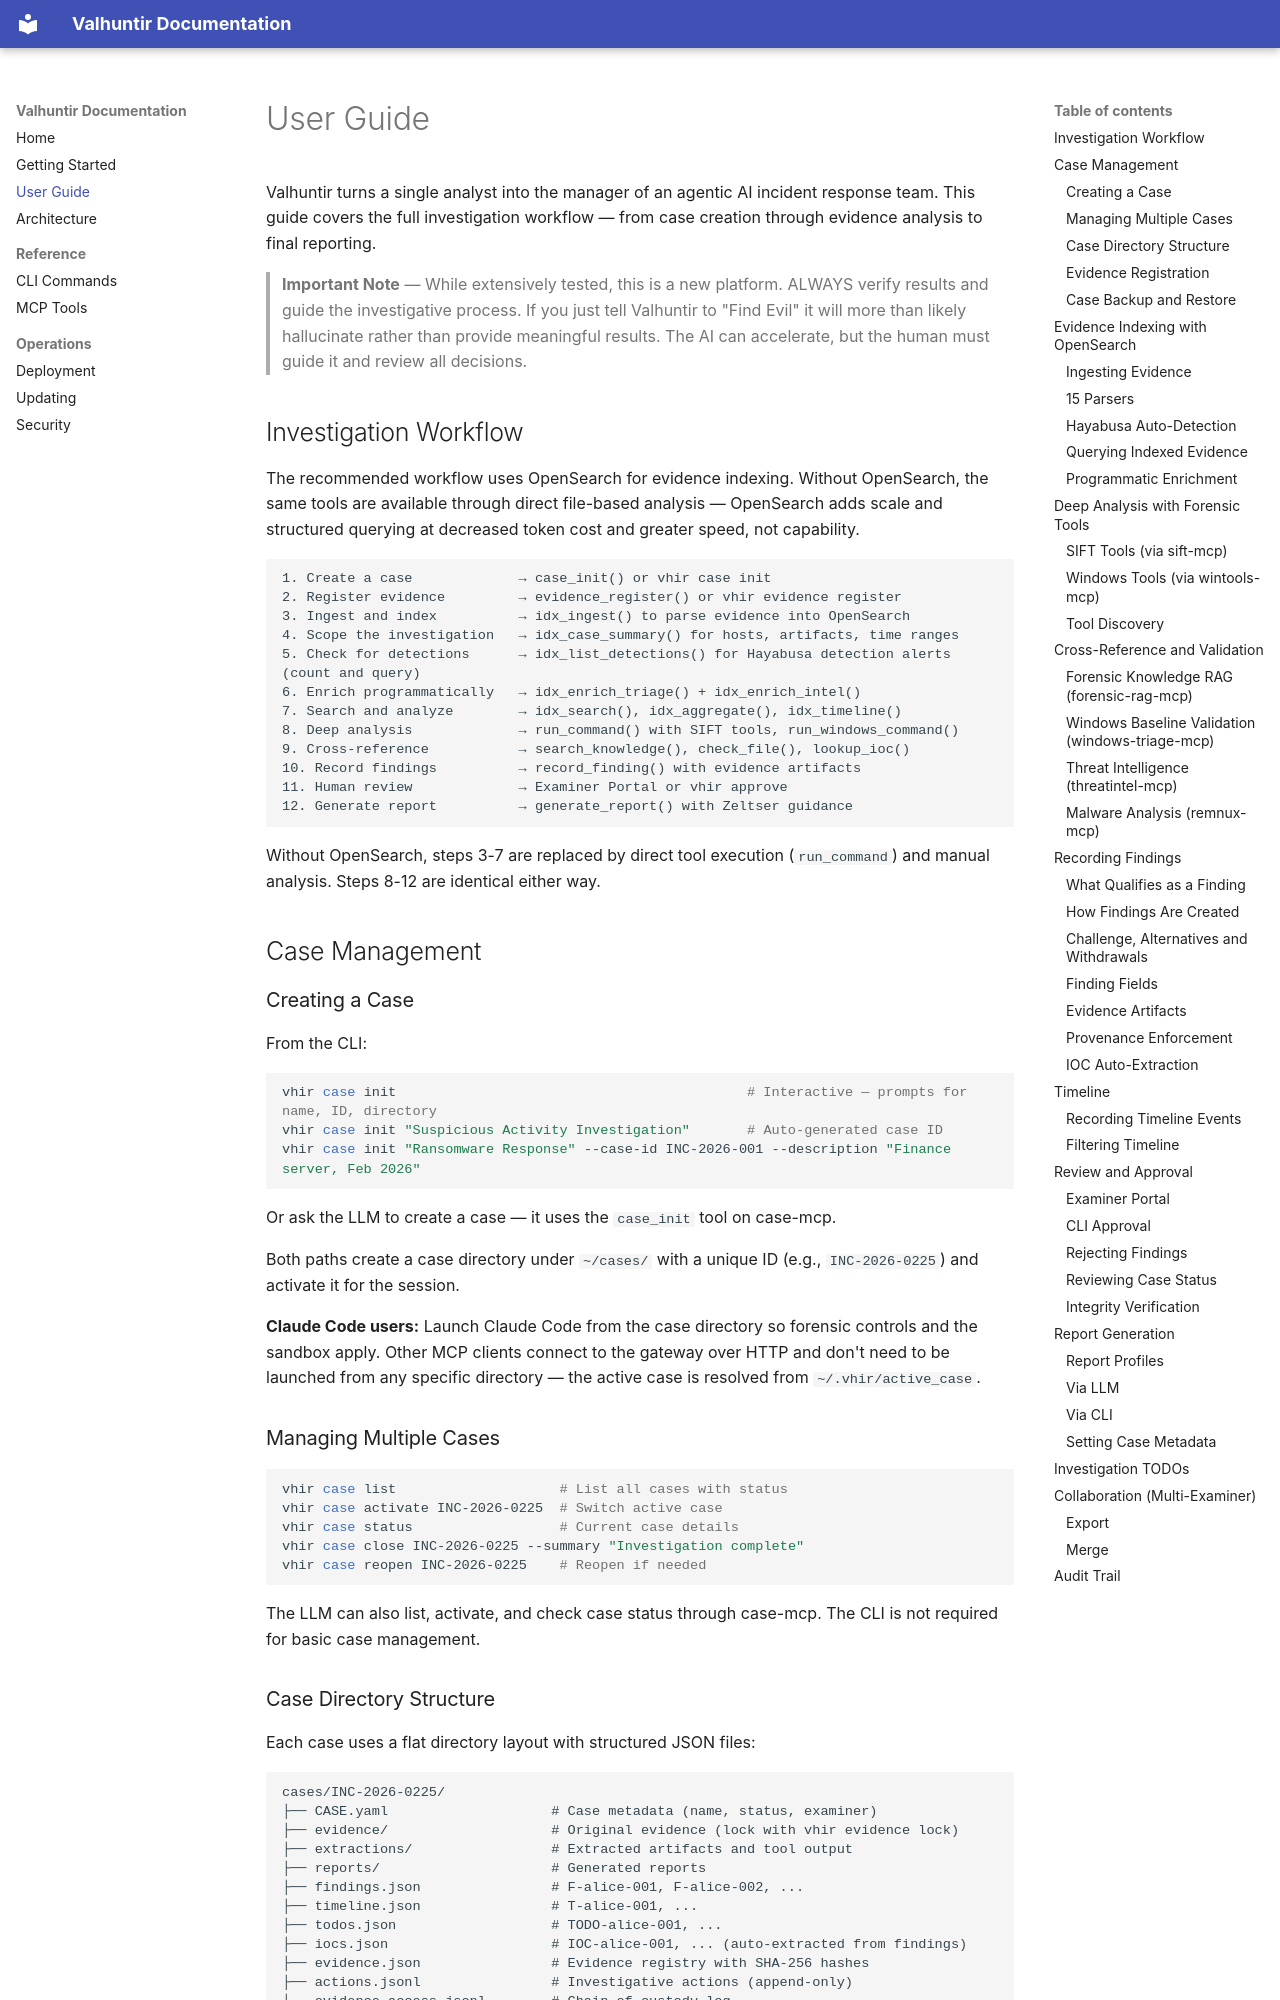

repository: AppliedIR/Valhuntir · page: user-guide/index.html · generator: mkdocs

# User Guide

Valhuntir turns a single analyst into the manager of an agentic AI incident response team. This guide covers the full investigation workflow — from case creation through evidence analysis to final reporting.

> **Important Note** — While extensively tested, this is a new platform.
> ALWAYS verify results and guide the investigative process. If you just
> tell Valhuntir to "Find Evil" it will more than likely hallucinate
> rather than provide meaningful results. The AI can accelerate, but the
> human must guide it and review all decisions.

## Investigation Workflow

The recommended workflow uses OpenSearch for evidence indexing. Without OpenSearch, the same tools are available through direct file-based analysis — OpenSearch adds scale and structured querying at decreased token cost and greater speed, not capability.

```
1. Create a case             → case_init() or vhir case init
2. Register evidence         → evidence_register() or vhir evidence register
3. Ingest and index          → idx_ingest() to parse evidence into OpenSearch
4. Scope the investigation   → idx_case_summary() for hosts, artifacts, time ranges
5. Check for detections      → idx_list_detections() for Hayabusa detection alerts (count and query)
6. Enrich programmatically   → idx_enrich_triage() + idx_enrich_intel()
7. Search and analyze        → idx_search(), idx_aggregate(), idx_timeline()
8. Deep analysis             → run_command() with SIFT tools, run_windows_command()
9. Cross-reference           → search_knowledge(), check_file(), lookup_ioc()
10. Record findings          → record_finding() with evidence artifacts
11. Human review             → Examiner Portal or vhir approve
12. Generate report          → generate_report() with Zeltser guidance
```

Without OpenSearch, steps 3-7 are replaced by direct tool execution (`run_command`) and manual analysis. Steps 8-12 are identical either way.

## Case Management

### Creating a Case

From the CLI:

```bash
vhir case init                                           # Interactive — prompts for name, ID, directory
vhir case init "Suspicious Activity Investigation"       # Auto-generated case ID
vhir case init "Ransomware Response" --case-id INC-2026-001 --description "Finance server, Feb 2026"
```

Or ask the LLM to create a case — it uses the `case_init` tool on case-mcp.

Both paths create a case directory under `~/cases/` with a unique ID (e.g., `INC-2026-0225`) and activate it for the session.

**Claude Code users:** Launch Claude Code from the case directory so forensic controls and the sandbox apply. Other MCP clients connect to the gateway over HTTP and don't need to be launched from any specific directory — the active case is resolved from `~/.vhir/active_case`.

### Managing Multiple Cases

```bash
vhir case list                    # List all cases with status
vhir case activate INC-2026-0225  # Switch active case
vhir case status                  # Current case details
vhir case close INC-2026-0225 --summary "Investigation complete"
vhir case reopen INC-2026-0225    # Reopen if needed
```

The LLM can also list, activate, and check case status through case-mcp. The CLI is not required for basic case management.
